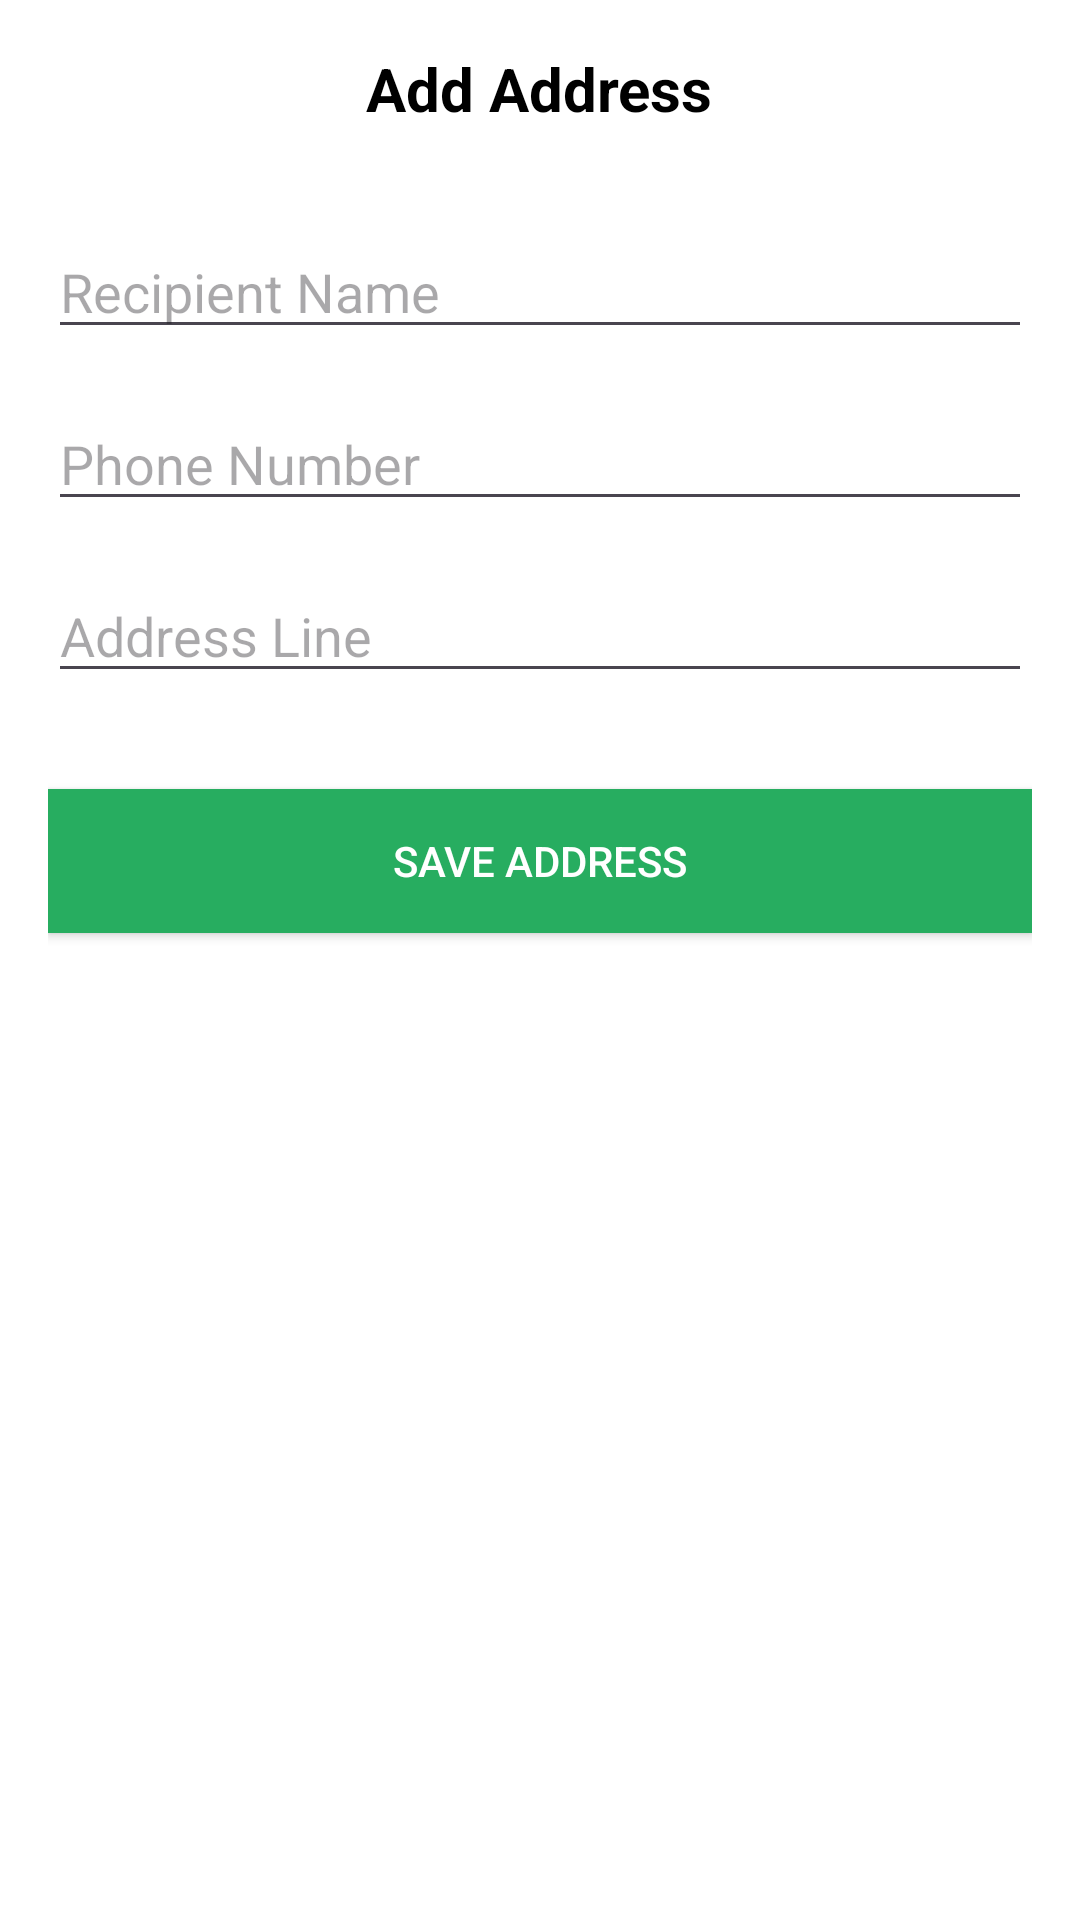

Android layout source for this screen:
<!-- AndroidManifest.xml: application theme Theme.FoodNow -->
<!-- res/layout/activity_add_address.xml -->
<?xml version="1.0" encoding="utf-8"?>
<LinearLayout xmlns:android="http://schemas.android.com/apk/res/android"
    xmlns:app="http://schemas.android.com/apk/res-auto"
    android:layout_width="match_parent"
    android:layout_height="match_parent"
    android:orientation="vertical"
    android:padding="16dp"
    android:background="@color/white">

    <TextView
        android:id="@+id/titleText"
        android:layout_width="wrap_content"
        android:layout_height="wrap_content"
        android:layout_gravity="center_horizontal"
        android:text="Add Address"
        android:textColor="@color/black"
        android:textSize="20sp"
        android:textStyle="bold" />

    <EditText
        android:id="@+id/edtRecipientName"
        android:layout_width="match_parent"
        android:layout_height="wrap_content"
        android:layout_marginTop="32dp"
        android:hint="Recipient Name"
        android:inputType="textPersonName" />

    <EditText
        android:id="@+id/edtPhone"
        android:layout_width="match_parent"
        android:layout_height="wrap_content"
        android:layout_marginTop="16dp"
        android:hint="Phone Number"
        android:inputType="phone" />

    <EditText
        android:id="@+id/edtAddressLine"
        android:layout_width="match_parent"
        android:layout_height="wrap_content"
        android:layout_marginTop="16dp"
        android:hint="Address Line"
        android:inputType="textPostalAddress" />

    <Button
        android:id="@+id/btnSave"
        android:layout_width="match_parent"
        android:layout_height="wrap_content"
        android:layout_marginTop="32dp"
        android:background="@color/colorPrimary"
        android:text="Save Address"
        android:textColor="@color/white"
        app:backgroundTint="@null" />

</LinearLayout>
<!-- resources referenced by this layout -->
<resources>
  <color name="black">#000000</color>
  <color name="colorPrimary">#27AD60</color>
  <color name="white">#FFFFFF</color>
  <style name="Theme.FoodNow" parent="Base.Theme.FoodNow" />
  <style name="Base.Theme.FoodNow" parent="Theme.Material3.DayNight.NoActionBar">
          
          <item name="colorPrimary">@color/colorPrimary</item>
          <item name="colorOnPrimary">@color/white</item>
          <item name="colorPrimaryContainer">@color/colorPrimaryLight</item>
          <item name="colorSecondary">@color/colorAccent</item>
          <item name="android:windowBackground">@color/background</item>
          <item name="android:statusBarColor">@color/colorPrimary</item>
          <item name="android:windowLightStatusBar">false</item>
  
          
          <item name="materialButtonStyle">@style/AppButton.Primary</item>
      </style>
  <color name="colorPrimaryLight">#A9DFBF</color>
  <color name="colorAccent">#F1C40F</color>
  <color name="background">#F8F9F9</color>
  <style name="AppButton.Primary">
          <item name="backgroundTint">@color/colorPrimary</item>
          <item name="android:textColor">@color/white</item>
      </style>
</resources>
